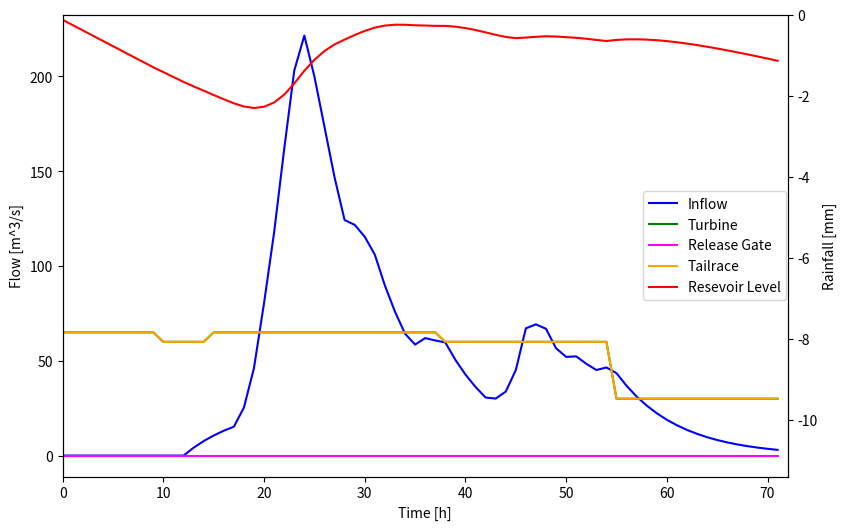

This chart was generated by the following Python code:
import math
import matplotlib.pyplot as plt
import numpy as np

t_1 = 0 # h
t_2 = 1 # h
Q_1 = 0 # m^3/s
Q_2 = 0 # initializing
R = [0, 0, 0, 0, 0, 0, 0, 0, 0, 0, 0, 0, 1, 1, 1, 1, 1, 3, 6, 10, 12,
15, 16, 12, 3, 1, 0, 0, 4, 3, 2, 0, 0, 0, 1, 3, 2, 2, 0, 0, 0, 0, 1, 2,
4, 7, 3, 2, 0, 1, 2, 1, 1, 2, 1, 0, 0, 0, 0, 0, 0, 0, 0, 0, 0, 0, 0, 0, 
0, 0, 0, 0] # mm/day  - effective rainfall/ water impinging on basin 
rainfall = R
A_neg = - 1 / 6 # h^-1

basin_area = 97000000
secs_per_hour = 3600

storage_volume = 20500000 # m
res_surface_area = 1800000 # m
max_depth = 11.389 # m

R = [r / 1000 for r in R] # mm to m conversion
R = [r / secs_per_hour for r in R] # hr to s conversion
R = [r * basin_area for r in R] # water amount converter to volume (m^3/s)


inflow = [0] * 72 # m^3/s

# Equation 3 for inflow
for i in range(0,72): 
    inflow[i] = Q_1
    Q_2 = Q_1 * math.exp(A_neg * (t_2 - t_1)) + R[i] * (1 - math.exp(A_neg * (t_2 - t_1))) # hr in t_1 & t_2 cancel out with A_neg hr-1
    Q_1 = Q_2
    t_1 += 1
    t_2 += 1

turbine = np.full(72, 65) # turbine on full for whole 72 hours
turbine[10:15] = 60
turbine[38:55] = 60
turbine[55:] = 30
rel_gate = np.zeros(72) # never open release gate
tailrace = np.add(turbine, rel_gate)

# calculate reservoir level
inflow_per_hour = [i * secs_per_hour for i in inflow]
turb_per_hour = [t * secs_per_hour for t in turbine] # convert flow to hourly
rg_per_hour = [rg * secs_per_hour for rg in rel_gate] # convert flow to hourly

res_level = np.zeros(72)
cur_volume = storage_volume
for i, rl in enumerate(res_level):
    cur_volume = cur_volume + inflow_per_hour[i] - turb_per_hour[i] - rg_per_hour[i]
    res_level[i] = cur_volume / res_surface_area - max_depth
    if (rl > 0):
        tailrace[i] += rl

x = list(range(0,72))

fig, host = plt.subplots(1, 1, figsize=(10,6))

par = host.twinx()

p1, = host.plot(x, inflow, label='Inflow', color='blue')
p2, = host.plot(x, turbine, label='Turbine', color='green')
p3, = host.plot(x, rel_gate, label='Release Gate', color='magenta')
p4, = host.plot(x, tailrace, label='Tailrace', color='orange')
p5, = par.plot(x, res_level, label='Resevoir Level', color='red')

host.set_xlim(0,72)
par.set_ylim(-11.4, 0)

host.set_ylabel('Flow [m^3/s]')
host.set_xlabel('Time [h]')
par.set_ylabel('Resevoir Level [m]')

lines = [p1, p2, p3, p4, p5]

host.legend(lines, [l.get_label() for l in lines], loc="center right", borderaxespad=0.1)

plt.subplots_adjust(right=0.85)

plt.show()

plt.bar(x, rainfall)
plt.xlabel('Time [h]')
plt.ylabel('Rainfall [mm]')

plt.show()